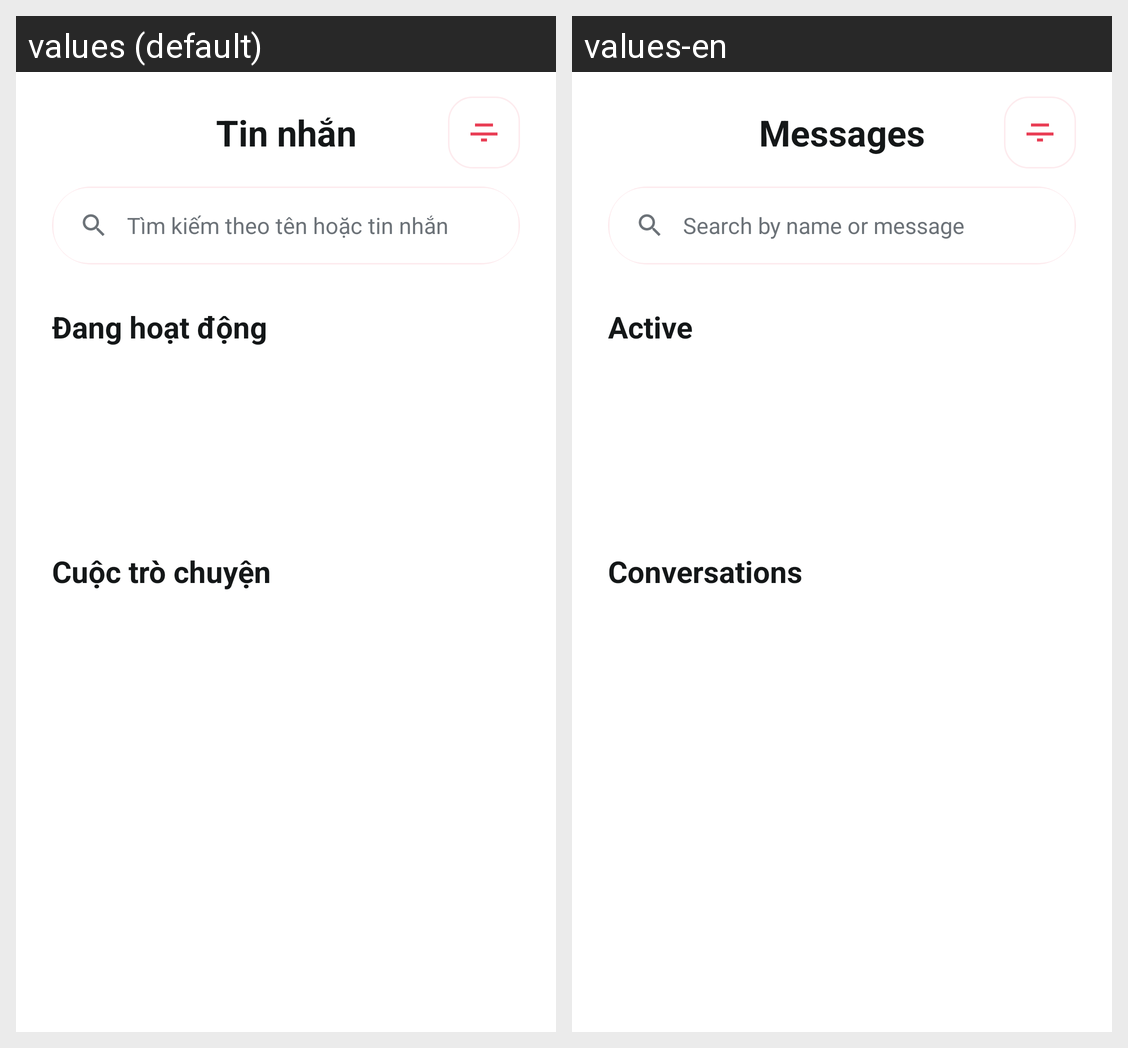

This grid shows one Android layout under two languages. Give, for every string resource on the screen, its name, the default text and each shown locale's text.
Android screen res/layout/fragment_messages.xml rendered under 2 locales, left to right: values (default), values-en. Device: Nexus 5 (rendered at 1080×1920; each locale shown at half size, 540×960, under a caption strip naming it); theme Theme.HeartLink.
Strings drawn on this screen, with the default value and each locale's value (text and hints the layout hard-codes, and strings that could not be matched under every locale, appear in the picture but are not listed):

messages_title
  values: Tin nhắn
  values-en: Messages

messages_search_hint
  values: Tìm kiếm theo tên hoặc tin nhắn
  values-en: Search by name or message

messages_active_label
  values: Đang hoạt động
  values-en: Active

messages_threads_label
  values: Cuộc trò chuyện
  values-en: Conversations
